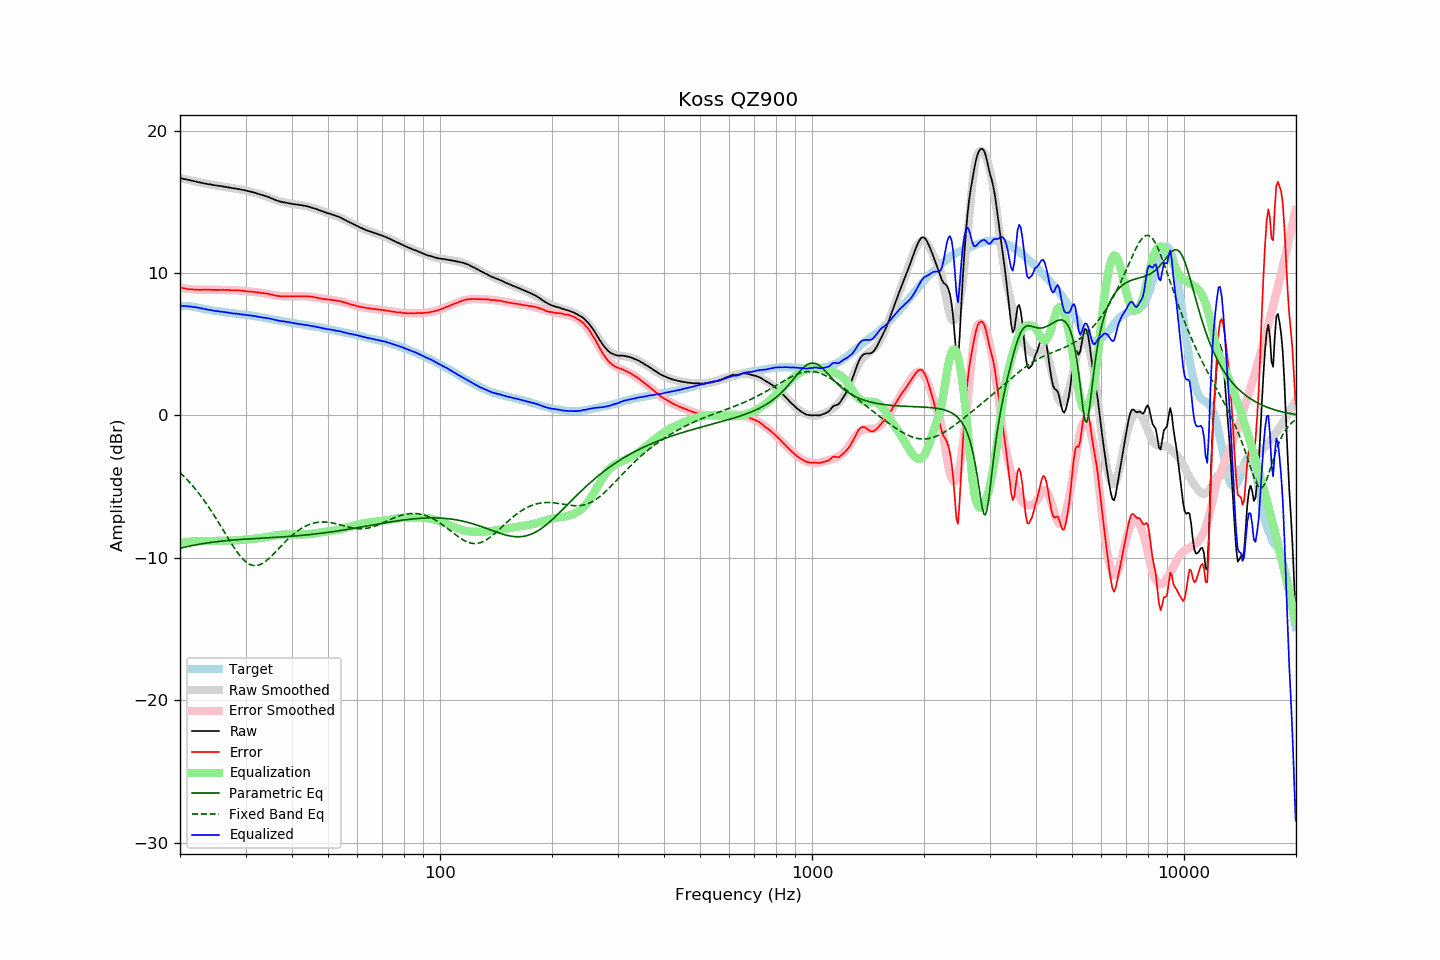

Values plotted in this chart, from the file beside it:
frequency, raw, error, smoothed, error_smoothed, equalization, parametric_eq, fixed_band_eq, equalized_raw, equalized_smoothed, target
20.00, 16.66, 8.98, 16.67, 8.97, -8.97, -9.33, -4.01, 7.69, 7.70, 7.68
20.20, 16.64, 8.96, 16.64, 8.95, -8.95, -9.30, -4.12, 7.69, 7.69, 7.68
20.40, 16.61, 8.93, 16.61, 8.93, -8.93, -9.28, -4.23, 7.68, 7.68, 7.68
20.61, 16.59, 8.91, 16.59, 8.91, -8.91, -9.25, -4.35, 7.68, 7.67, 7.68
20.81, 16.57, 8.89, 16.56, 8.90, -8.90, -9.22, -4.46, 7.67, 7.66, 7.68
21.02, 16.54, 8.86, 16.54, 8.88, -8.88, -9.20, -4.58, 7.66, 7.65, 7.68
21.23, 16.52, 8.86, 16.51, 8.87, -8.87, -9.18, -4.71, 7.65, 7.64, 7.66
21.44, 16.49, 8.84, 16.49, 8.86, -8.86, -9.15, -4.83, 7.63, 7.63, 7.65
21.66, 16.47, 8.84, 16.46, 8.85, -8.85, -9.13, -4.96, 7.62, 7.61, 7.63
21.87, 16.44, 8.83, 16.44, 8.84, -8.84, -9.11, -5.10, 7.60, 7.60, 7.61
22.09, 16.42, 8.82, 16.41, 8.83, -8.83, -9.09, -5.23, 7.59, 7.58, 7.60
22.31, 16.39, 8.82, 16.39, 8.82, -8.82, -9.07, -5.38, 7.57, 7.57, 7.57
22.54, 16.36, 8.81, 16.36, 8.82, -8.82, -9.05, -5.52, 7.54, 7.55, 7.55
22.76, 16.34, 8.81, 16.34, 8.82, -8.82, -9.03, -5.67, 7.52, 7.52, 7.53
22.99, 16.32, 8.82, 16.32, 8.82, -8.82, -9.01, -5.82, 7.50, 7.50, 7.50
23.22, 16.29, 8.82, 16.29, 8.82, -8.82, -8.99, -5.98, 7.47, 7.48, 7.47
23.45, 16.27, 8.83, 16.27, 8.82, -8.82, -8.97, -6.13, 7.45, 7.45, 7.44
23.69, 16.25, 8.82, 16.25, 8.82, -8.82, -8.96, -6.30, 7.43, 7.43, 7.43
23.92, 16.23, 8.82, 16.23, 8.82, -8.82, -8.94, -6.46, 7.41, 7.41, 7.41
24.16, 16.22, 8.82, 16.21, 8.82, -8.82, -8.92, -6.63, 7.40, 7.39, 7.40
24.40, 16.19, 8.81, 16.19, 8.82, -8.82, -8.91, -6.80, 7.37, 7.37, 7.38
24.65, 16.17, 8.81, 16.17, 8.82, -8.82, -8.89, -6.98, 7.35, 7.35, 7.36
24.89, 16.15, 8.81, 16.15, 8.82, -8.82, -8.88, -7.16, 7.33, 7.34, 7.34
25.14, 16.14, 8.81, 16.14, 8.82, -8.82, -8.87, -7.34, 7.32, 7.32, 7.33
25.39, 16.12, 8.81, 16.12, 8.81, -8.81, -8.85, -7.52, 7.30, 7.30, 7.31
25.65, 16.10, 8.80, 16.10, 8.81, -8.81, -8.84, -7.71, 7.29, 7.29, 7.30
25.91, 16.09, 8.82, 16.08, 8.81, -8.81, -8.83, -7.89, 7.28, 7.27, 7.27
26.16, 16.07, 8.81, 16.06, 8.81, -8.81, -8.82, -8.08, 7.26, 7.26, 7.26
26.43, 16.05, 8.80, 16.05, 8.80, -8.80, -8.80, -8.27, 7.24, 7.24, 7.25
26.69, 16.03, 8.81, 16.03, 8.80, -8.80, -8.79, -8.45, 7.23, 7.23, 7.22
26.96, 16.01, 8.80, 16.01, 8.80, -8.80, -8.78, -8.64, 7.21, 7.21, 7.21
27.23, 15.99, 8.79, 15.99, 8.80, -8.80, -8.77, -8.82, 7.19, 7.20, 7.20
27.50, 15.97, 8.78, 15.97, 8.79, -8.79, -8.76, -9.00, 7.17, 7.18, 7.19
27.77, 15.95, 8.78, 15.96, 8.79, -8.79, -8.75, -9.17, 7.16, 7.17, 7.17
28.05, 15.94, 8.78, 15.94, 8.78, -8.78, -8.74, -9.34, 7.16, 7.15, 7.16
28.33, 15.92, 8.78, 15.92, 8.78, -8.78, -8.74, -9.51, 7.14, 7.14, 7.14
28.62, 15.90, 8.77, 15.90, 8.77, -8.77, -8.73, -9.66, 7.13, 7.13, 7.13
28.90, 15.88, 8.77, 15.88, 8.76, -8.76, -8.72, -9.81, 7.12, 7.11, 7.11
29.19, 15.85, 8.76, 15.85, 8.75, -8.75, -8.71, -9.95, 7.09, 7.10, 7.09
29.48, 15.84, 8.75, 15.83, 8.75, -8.75, -8.70, -10.07, 7.09, 7.09, 7.09
29.78, 15.81, 8.73, 15.81, 8.74, -8.74, -8.69, -10.19, 7.07, 7.07, 7.08
30.08, 15.79, 8.72, 15.78, 8.73, -8.73, -8.69, -10.28, 7.06, 7.06, 7.07
30.38, 15.76, 8.71, 15.76, 8.72, -8.72, -8.68, -10.37, 7.04, 7.04, 7.05
30.68, 15.73, 8.69, 15.73, 8.70, -8.70, -8.67, -10.44, 7.02, 7.03, 7.04
30.99, 15.71, 8.70, 15.71, 8.69, -8.69, -8.67, -10.49, 7.02, 7.01, 7.01
31.30, 15.68, 8.68, 15.68, 8.68, -8.68, -8.66, -10.52, 7.00, 7.00, 7.00
31.61, 15.65, 8.66, 15.65, 8.67, -8.67, -8.65, -10.54, 6.98, 6.98, 6.99
31.93, 15.62, 8.65, 15.62, 8.66, -8.66, -8.65, -10.55, 6.96, 6.96, 6.97
32.24, 15.58, 8.64, 15.58, 8.64, -8.64, -8.64, -10.53, 6.94, 6.94, 6.94
32.57, 15.55, 8.63, 15.55, 8.63, -8.63, -8.63, -10.51, 6.92, 6.92, 6.92
32.89, 15.51, 8.60, 15.52, 8.61, -8.61, -8.63, -10.46, 6.89, 6.90, 6.91
33.22, 15.48, 8.60, 15.48, 8.60, -8.60, -8.62, -10.41, 6.88, 6.88, 6.88
33.55, 15.45, 8.58, 15.44, 8.58, -8.58, -8.61, -10.34, 6.87, 6.86, 6.87
33.89, 15.41, 8.57, 15.40, 8.56, -8.56, -8.61, -10.26, 6.85, 6.84, 6.84
34.23, 15.37, 8.55, 15.36, 8.54, -8.54, -8.60, -10.18, 6.83, 6.82, 6.82
34.57, 15.33, 8.53, 15.32, 8.52, -8.52, -8.59, -10.08, 6.81, 6.80, 6.80
34.92, 15.29, 8.51, 15.27, 8.50, -8.50, -8.59, -9.98, 6.79, 6.78, 6.78
35.27, 15.24, 8.48, 15.23, 8.47, -8.47, -8.58, -9.87, 6.76, 6.76, 6.76
35.62, 15.19, 8.45, 15.19, 8.45, -8.45, -8.57, -9.75, 6.74, 6.74, 6.74
35.97, 15.14, 8.42, 15.15, 8.43, -8.43, -8.57, -9.64, 6.70, 6.72, 6.72
... 635 more rows
